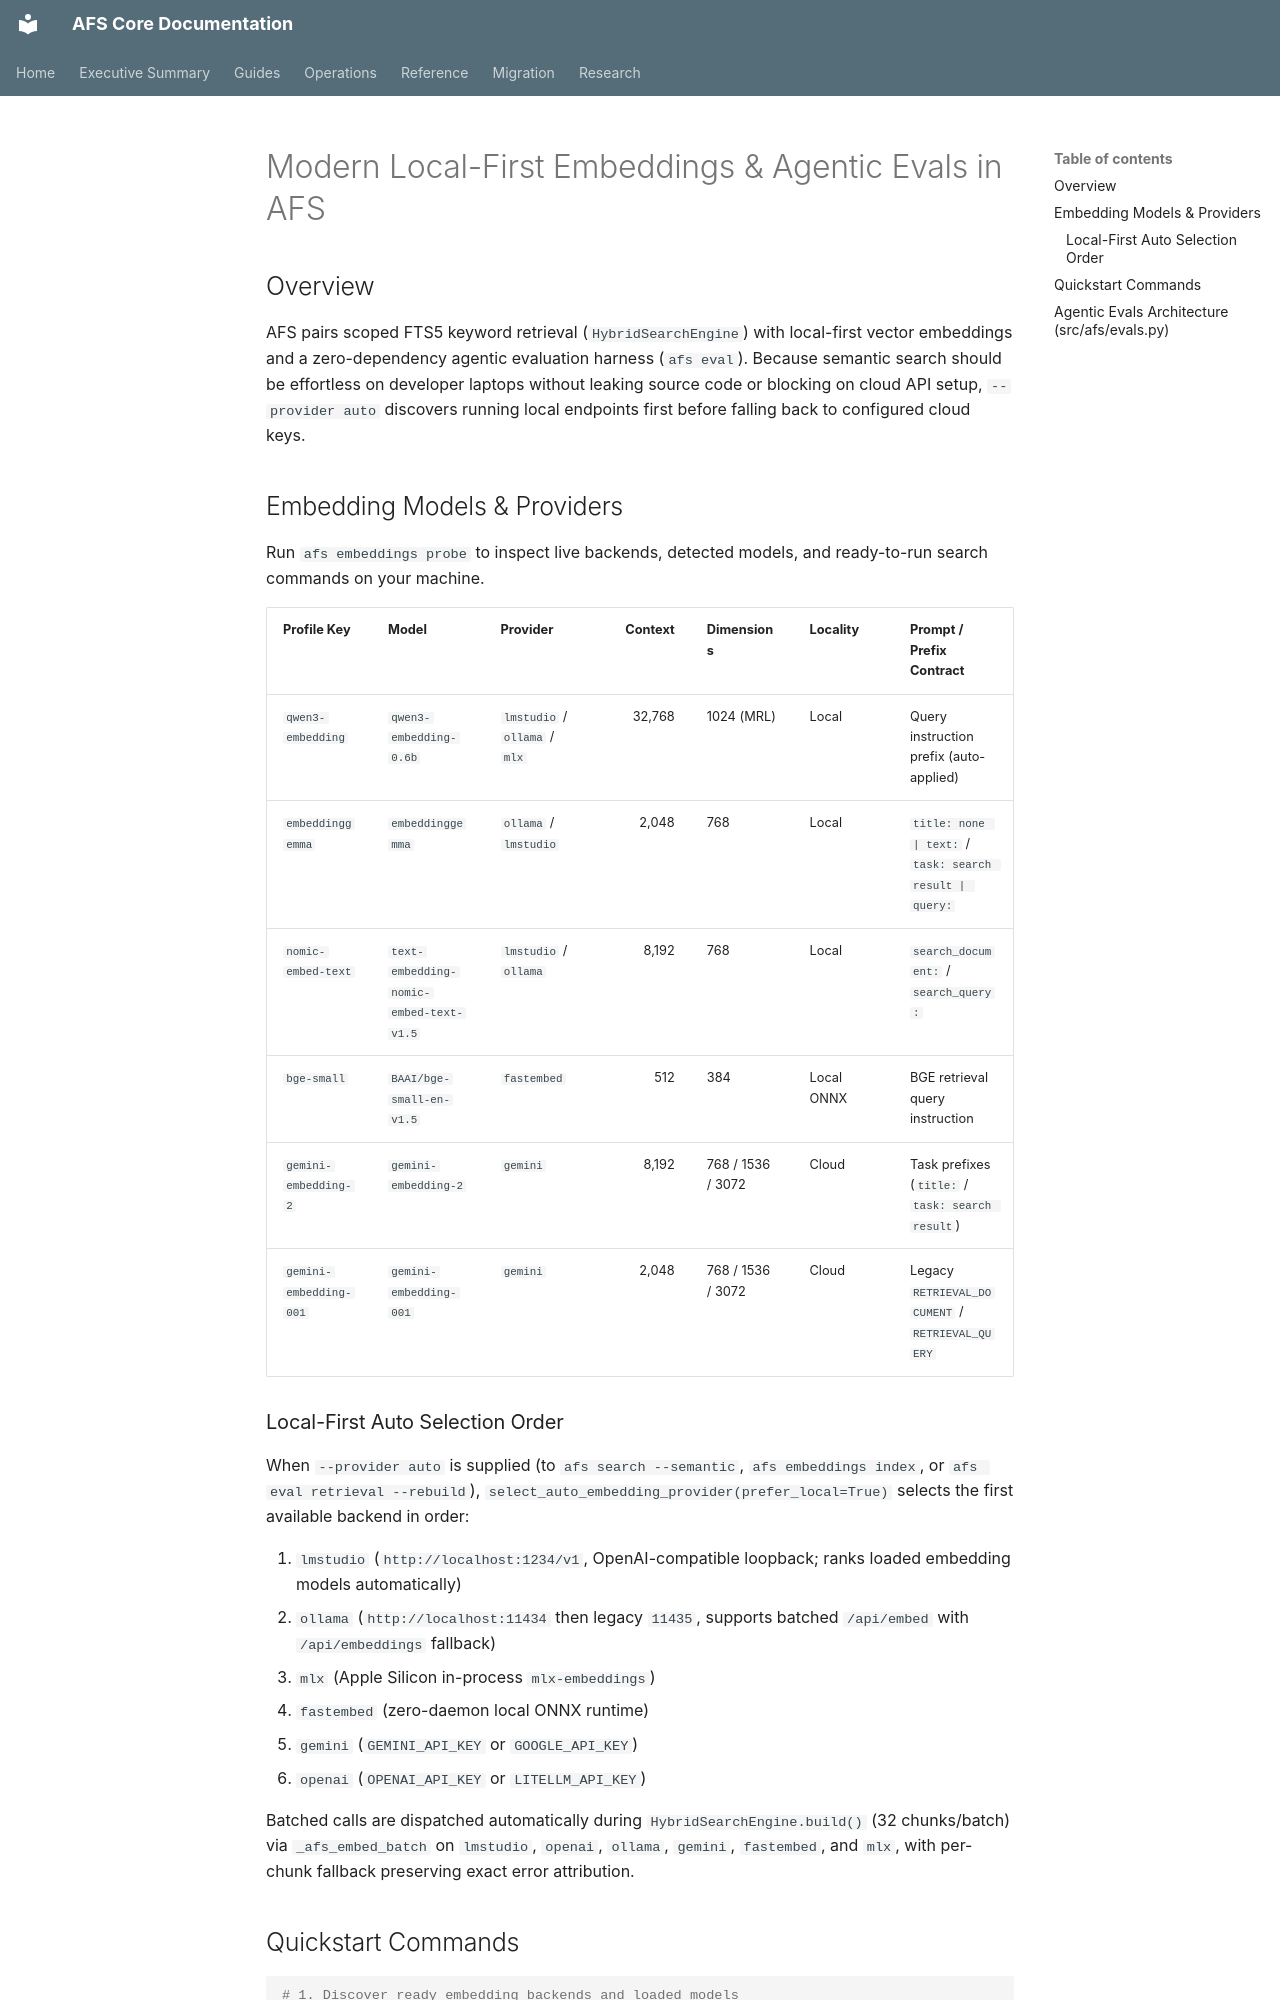

repository: scawful/afs · page: EMBEDDINGS_AND_EVALS/index.html · generator: mkdocs

# Modern Local-First Embeddings & Agentic Evals in AFS

## Overview

AFS pairs scoped FTS5 keyword retrieval (`HybridSearchEngine`) with local-first vector embeddings and a zero-dependency agentic evaluation harness (`afs eval`). Because semantic search should be effortless on developer laptops without leaking source code or blocking on cloud API setup, `--provider auto` discovers running local endpoints first before falling back to configured cloud keys.

## Embedding Models & Providers

Run `afs embeddings probe` to inspect live backends, detected models, and ready-to-run search commands on your machine.

| Profile Key | Model | Provider | Context | Dimensions | Locality | Prompt / Prefix Contract |
|---|---|---|---:|---|---|---|
| `qwen3-embedding` | `qwen3-embedding-0.6b` | `lmstudio` / `ollama` / `mlx` | 32,768 | 1024 (MRL) | Local | Query instruction prefix (auto-applied) |
| `embeddinggemma` | `embeddinggemma` | `ollama` / `lmstudio` | 2,048 | 768 | Local | `title: none | text:` / `task: search result | query:` |
| `nomic-embed-text` | `text-embedding-nomic-embed-text-v1.5` | `lmstudio` / `ollama` | 8,192 | 768 | Local | `search_document:` / `search_query:` |
| `bge-small` | `BAAI/bge-small-en-v1.5` | `fastembed` | 512 | 384 | Local ONNX | BGE retrieval query instruction |
| `gemini-embedding-2` | `gemini-embedding-2` | `gemini` | 8,192 | 768 / 1536 / 3072 | Cloud | Task prefixes (`title:` / `task: search result`) |
| `gemini-embedding-001` | `gemini-embedding-001` | `gemini` | 2,048 | 768 / 1536 / 3072 | Cloud | Legacy `RETRIEVAL_DOCUMENT` / `RETRIEVAL_QUERY` |

### Local-First Auto Selection Order

When `--provider auto` is supplied (to `afs search --semantic`, `afs embeddings index`, or `afs eval retrieval --rebuild`), `select_auto_embedding_provider(prefer_local=True)` selects the first available backend in order:

1. `lmstudio` (`http://localhost:1234/v1`, OpenAI-compatible loopback; ranks loaded embedding models automatically)
2. `ollama` (`http://localhost:11434` then legacy `11435`, supports batched `/api/embed` with `/api/embeddings` fallback)
3. `mlx` (Apple Silicon in-process `mlx-embeddings`)
4. `fastembed` (zero-daemon local ONNX runtime)
5. `gemini` (`GEMINI_API_KEY` or `GOOGLE_API_KEY`)
6. `openai` (`OPENAI_API_KEY` or `LITELLM_API_KEY`)

Batched calls are dispatched automatically during `HybridSearchEngine.build()` (32 chunks/batch) via `_afs_embed_batch` on `lmstudio`, `openai`, `ollama`, `gemini`, `fastembed`, and `mlx`, with per-chunk fallback preserving exact error attribution.
